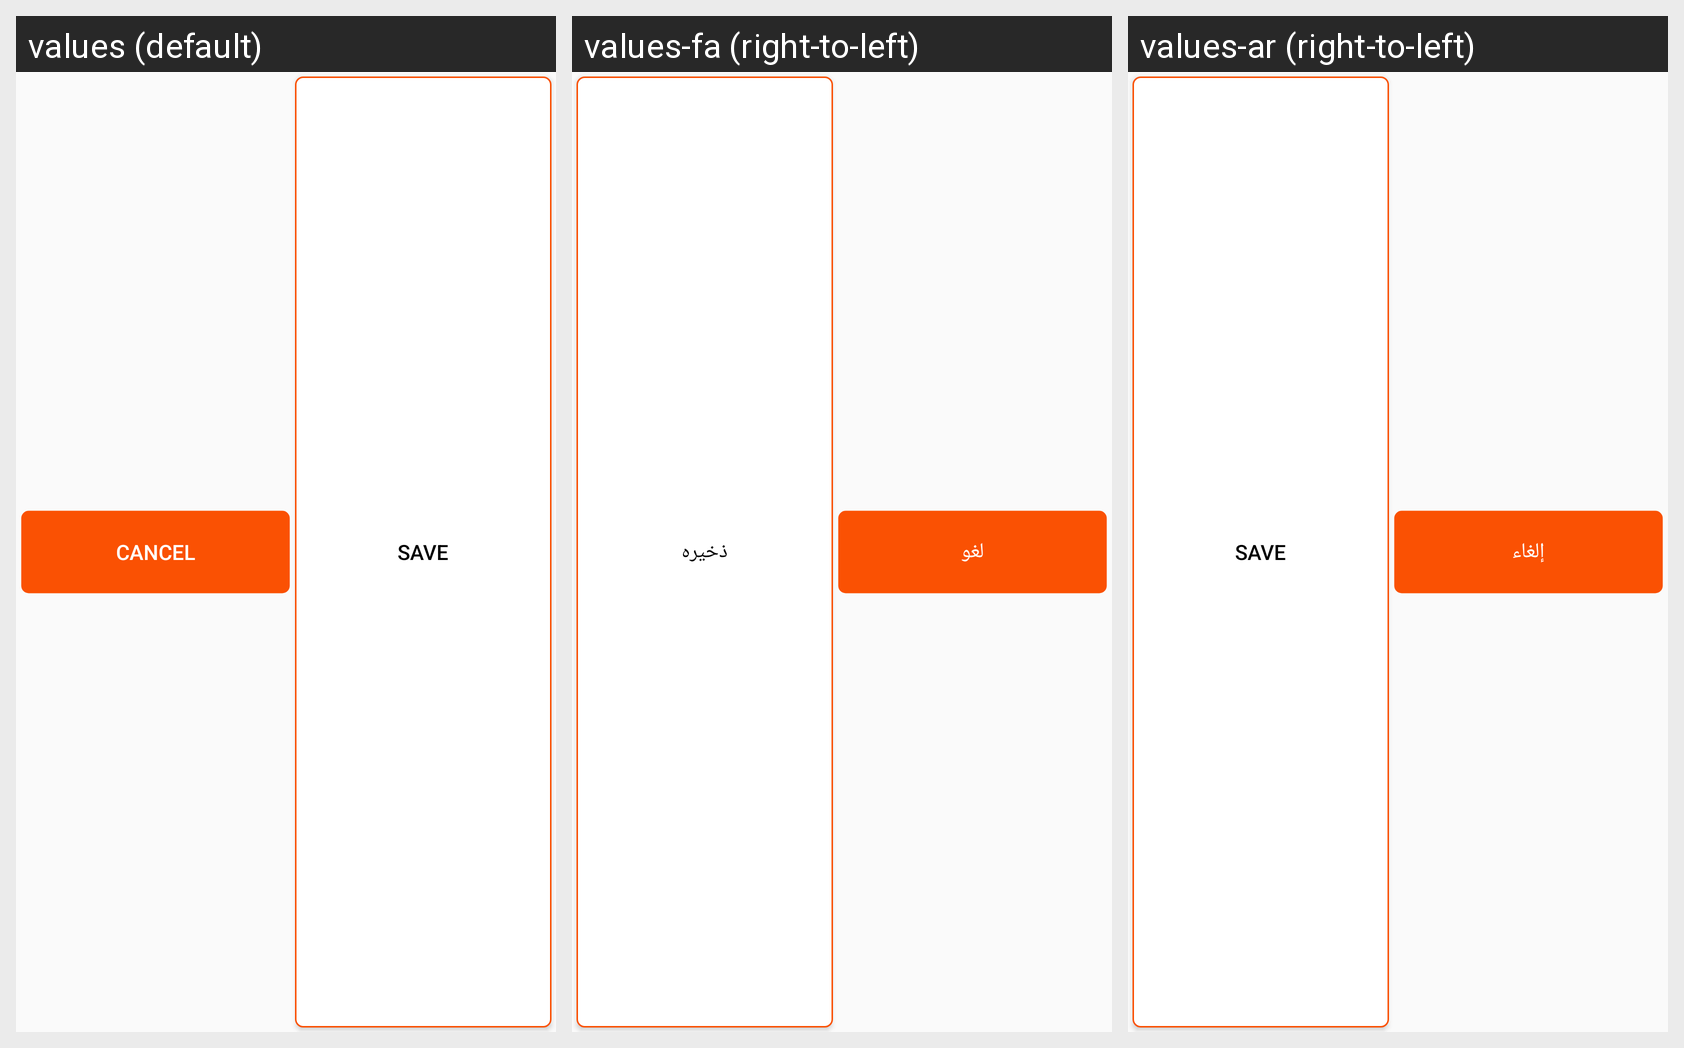

Strings drawn on this Android screen and how each of the app's shown locales translates them:
Android screen res/layout/layout_global_confirm_cancel_btns_type_3.xml rendered under 3 locales, left to right: values (default), values-fa (right-to-left), values-ar (right-to-left). Device: Nexus 5 (rendered at 1080×1920; each locale shown at half size, 540×960, under a caption strip naming it); theme Launcher.
Strings drawn on this screen, with the default value and each locale's value (text and hints the layout hard-codes, and strings that could not be matched under every locale, appear in the picture but are not listed):

cancel
  values: Cancel
  values-fa: لغو
  values-ar: إلغاء

save
  values: save
  values-fa: ذخیره
  values-ar: save
